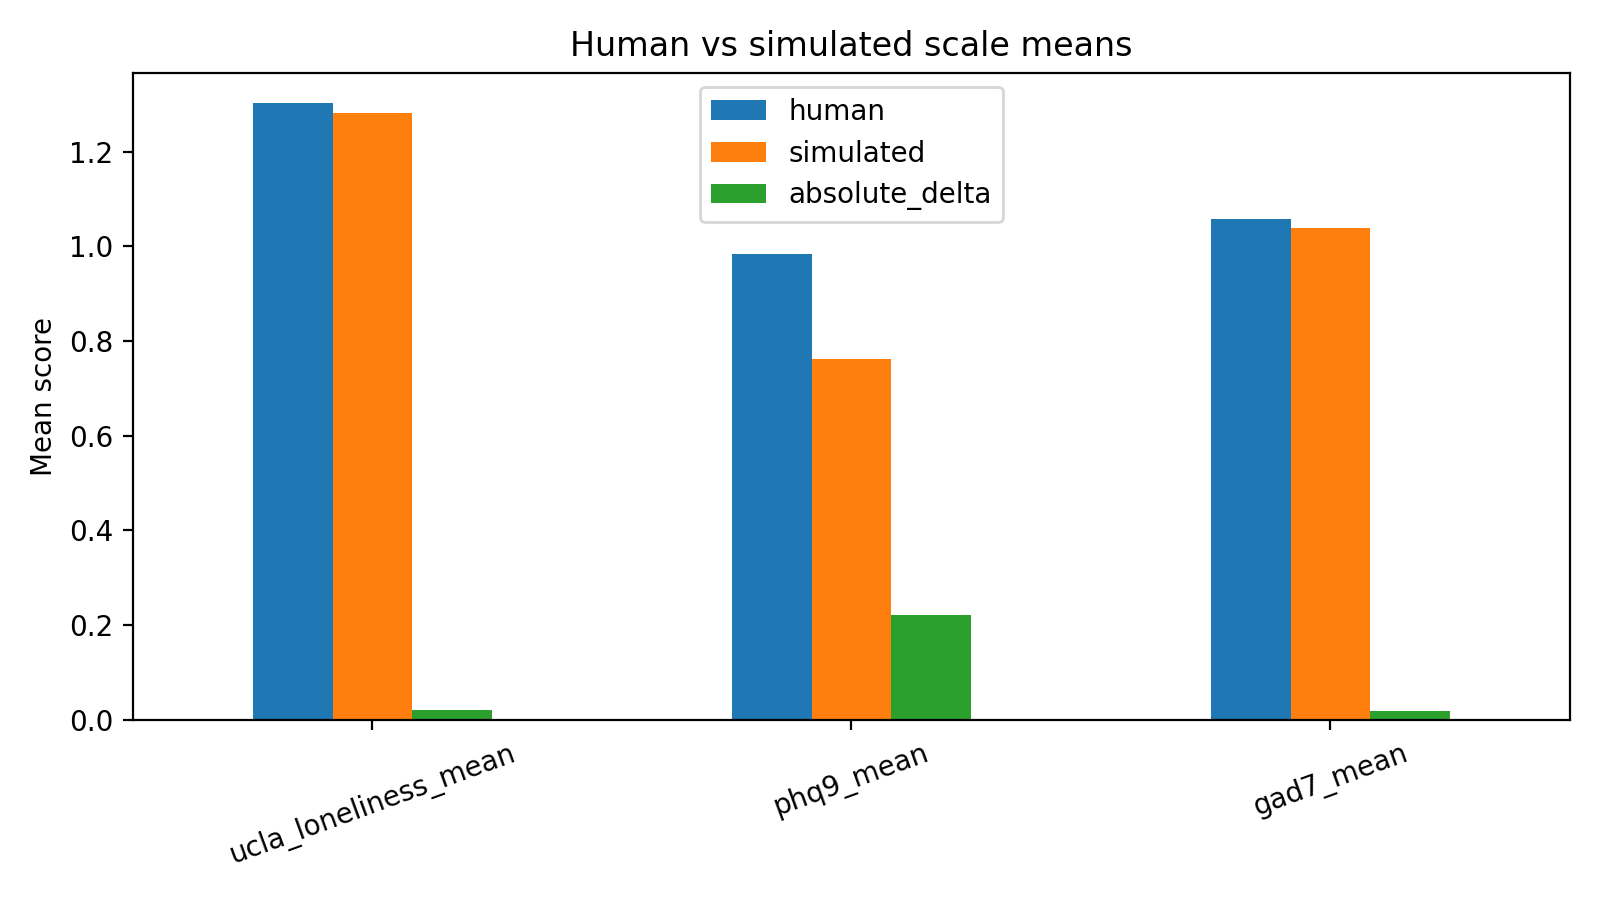

Values plotted in this chart, from the file beside it:
scale, human, simulated, absolute_delta
ucla_loneliness_mean, 1.302, 1.281, 0.02031
phq9_mean, 0.9833, 0.7611, 0.2222
gad7_mean, 1.057, 1.039, 0.01786
